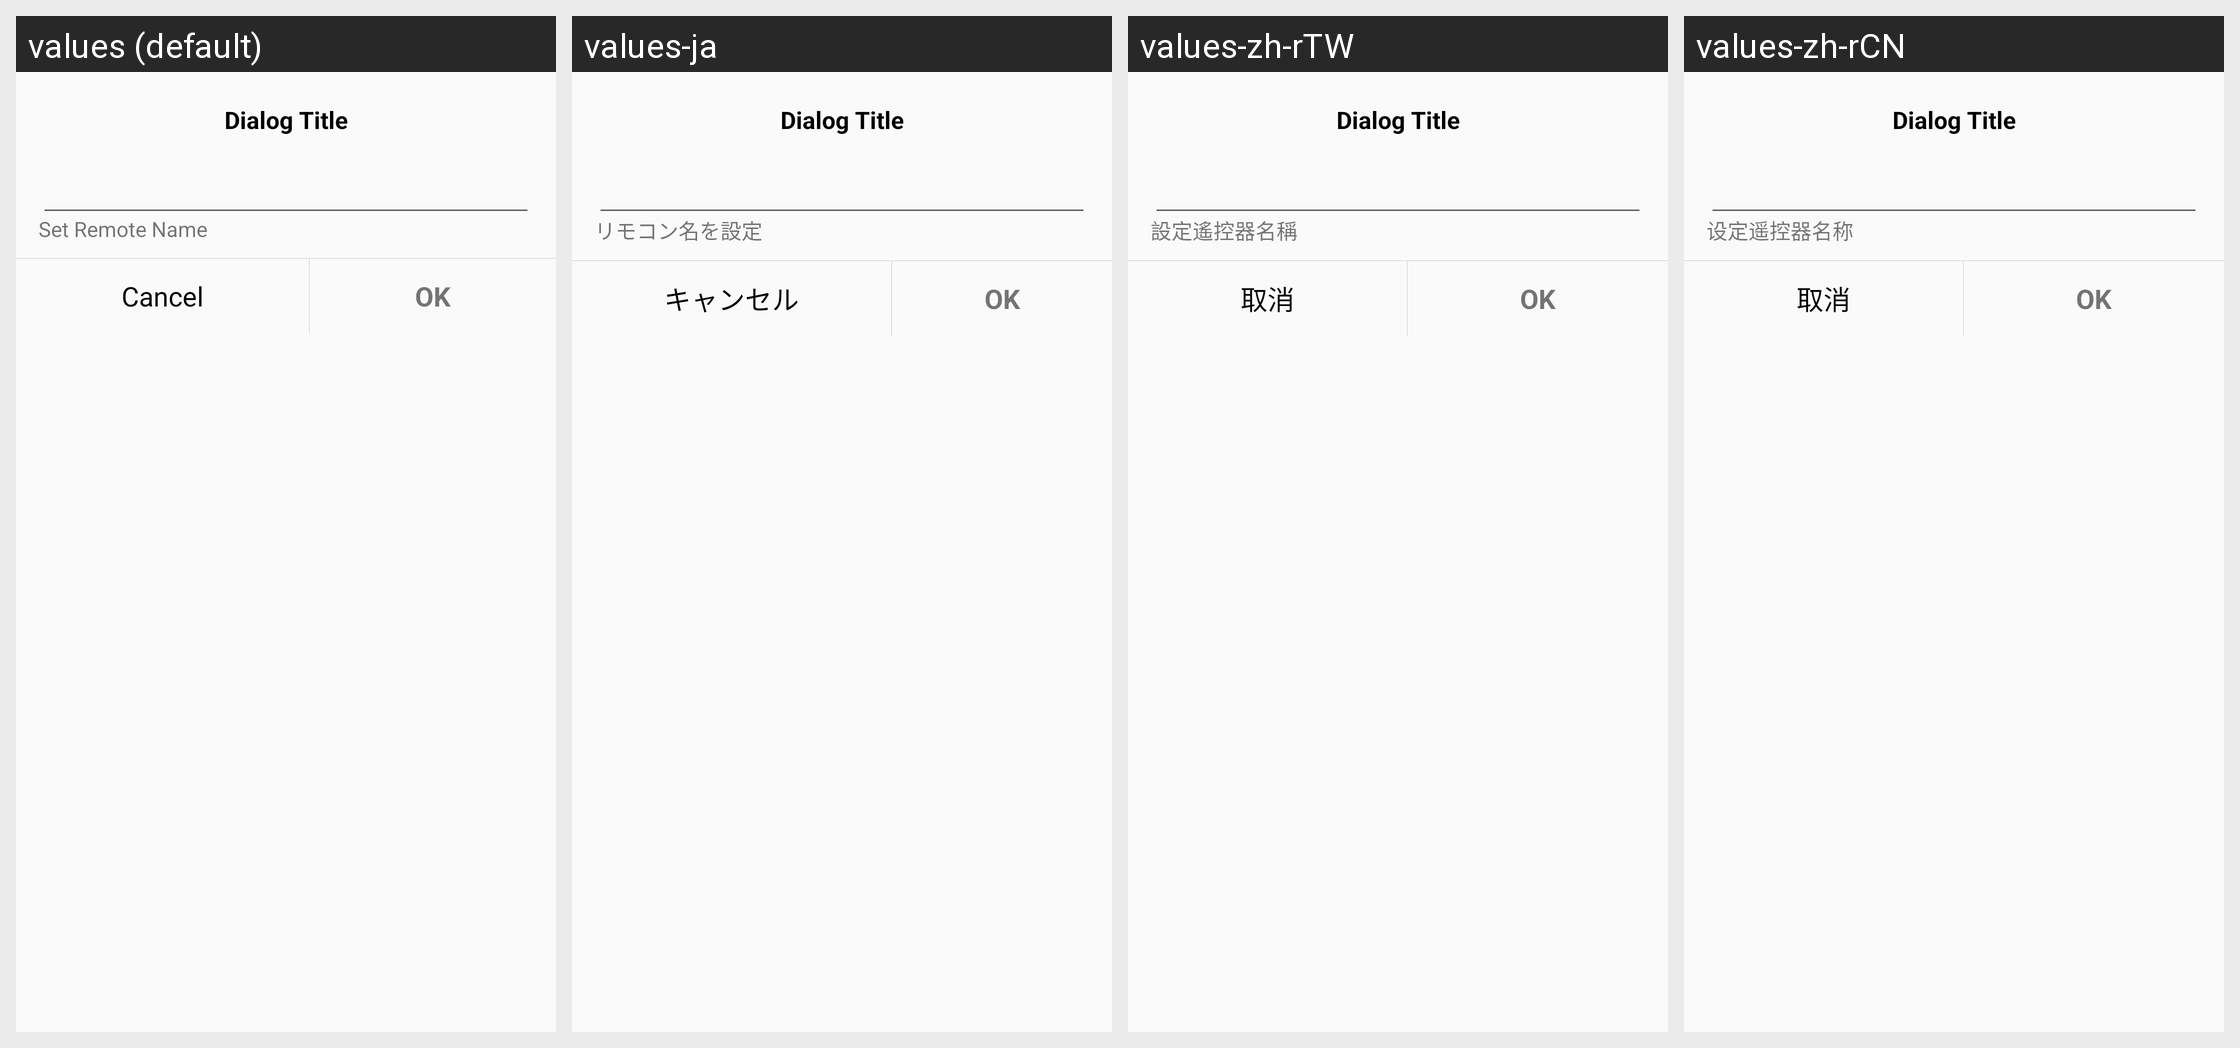

For this localized Android screen grid, give each drawn string resource with its value in every locale shown.
Android screen res/layout/fg_remote_control_save_dialog.xml rendered under 4 locales, left to right: values (default), values-ja, values-zh-rTW, values-zh-rCN. Device: Nexus 5 (rendered at 1080×1920; each locale shown at half size, 540×960, under a caption strip naming it); theme AppTheme.
Strings drawn on this screen, with the default value and each locale's value (text and hints the layout hard-codes, and strings that could not be matched under every locale, appear in the picture but are not listed):

ir_set_controller_name
  values: Set Remote Name
  values-ja: リモコン名を設定
  values-zh-rTW: 設定遙控器名稱
  values-zh-rCN: 设定遥控器名称

cancel
  values: Cancel
  values-ja: キャンセル
  values-zh-rTW: 取消
  values-zh-rCN: 取消
